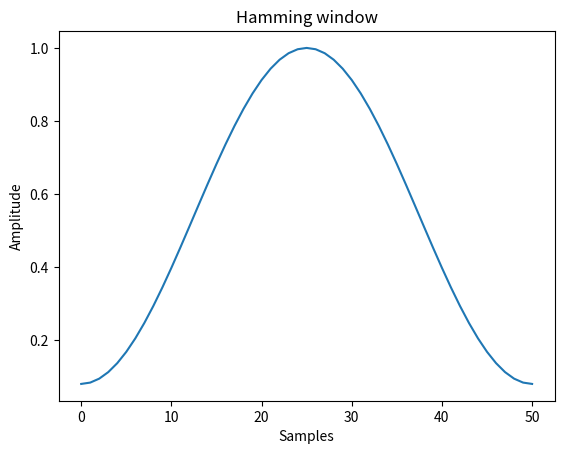

The matplotlib source for this figure: (Note: this script raises an exception after producing the figure.)

from scipy import signal
from scipy.fft import fft, fftshift
import matplotlib.pyplot as plt

window = signal.windows.hamming(51)
plt.plot(window)
plt.title("Hamming window")
plt.ylabel("Amplitude")
plt.xlabel("Samples")

plt.figure()
A = fft(window, 2048) / (len(window)/2.0)
freq = np.linspace(-0.5, 0.5, len(A))
response = 20 * np.log10(np.abs(fftshift(A / abs(A).max())))
plt.plot(freq, response)
plt.axis([-0.7, 0.7, -120, 0])
plt.title("Frequency response")
plt.ylabel("Normalized magnitude in [dB]")
plt.xlabel("Normalized frequency")



window = signal.windows.hann(51)
plt.plot(window)
plt.title("Hanning window")
plt.ylabel("Amplitude")
plt.xlabel("Samples")

plt.figure()
A = fft(window, 2048) / (len(window)/2.0)
freq = np.linspace(-0.5, 0.5, len(A))
response = 20 * np.log10(np.abs(fftshift(A / abs(A).max())))
plt.plot(freq, response)
plt.axis([-0.7, 0.7, -120, 0])
plt.title("Frequency response")
plt.ylabel("Normalized magnitude in [dB]")
plt.xlabel("Normalized frequency")

from scipy import signal
window=signal.get_window('triang', 100)
plt.plot(window)
plt.title("Triangular  window")
plt.ylabel("Amplitude")
plt.xlabel("Samples")

plt.figure()
A = fft(window, 2048) / (len(window)/2.0)
freq = np.linspace(-0.5, 0.5, len(A))
response = 20 * np.log10(np.abs(fftshift(A / abs(A).max())))
plt.plot(freq, response)
plt.axis([-0.7, 0.7, -120, 0])
plt.title("Frequency response")
plt.ylabel("Normalized magnitude in [dB]")
plt.xlabel("Normalized frequency")